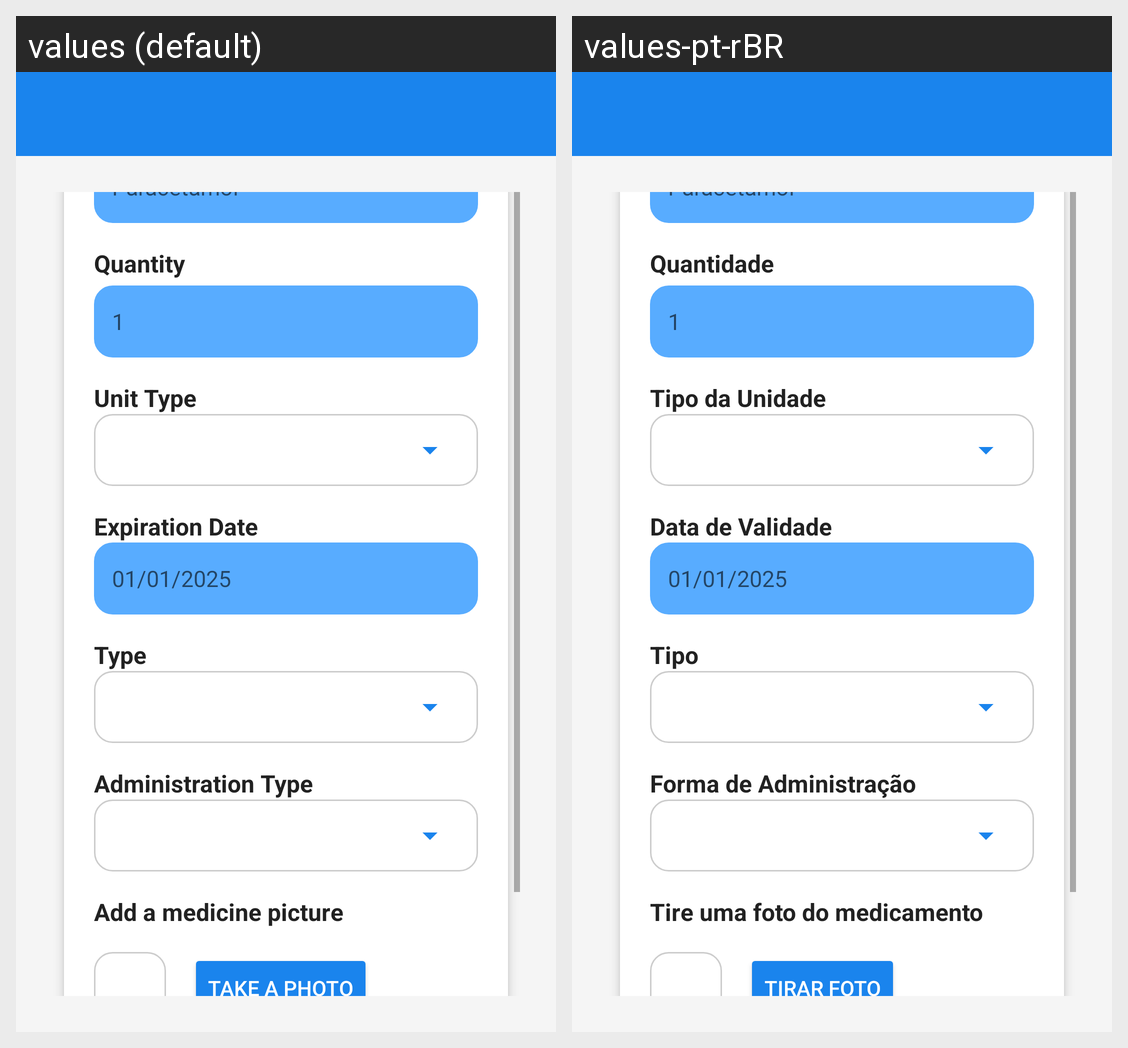

Strings drawn on this Android screen and how each of the app's shown locales translates them:
Android screen res/layout/activity_form_add_medicine_to_stock.xml rendered under 2 locales, left to right: values (default), values-pt-rBR. Device: Nexus 5 (rendered at 1080×1920; each locale shown at half size, 540×960, under a caption strip naming it); theme Theme.MedicBuddy.
Strings drawn on this screen, with the default value and each locale's value (text and hints the layout hard-codes, and strings that could not be matched under every locale, appear in the picture but are not listed):

activity_form_add_medicine_to_stock_lbl_quantity_stock
  values: Quantity
  values-pt-rBR: Quantidade

activity_form_add_medicine_to_stock_lbl_unit_stock
  values: Unit Type
  values-pt-rBR: Tipo da Unidade

activity_form_add_medicine_to_stock_lbl_expiration_date
  values: Expiration Date
  values-pt-rBR: Data de Validade

activity_form_add_medicine_to_stock_lbl_medicine_type
  values: Type
  values-pt-rBR: Tipo

activity_form_add_medicine_to_stock_lbl_administration_type
  values: Administration Type
  values-pt-rBR: Forma de Administração

activity_form_add_medicine_to_stock_lbl_photo
  values: Add a medicine picture
  values-pt-rBR: Tire uma foto do medicamento

take_photo
  values: Take a photo
  values-pt-rBR: Tirar foto
